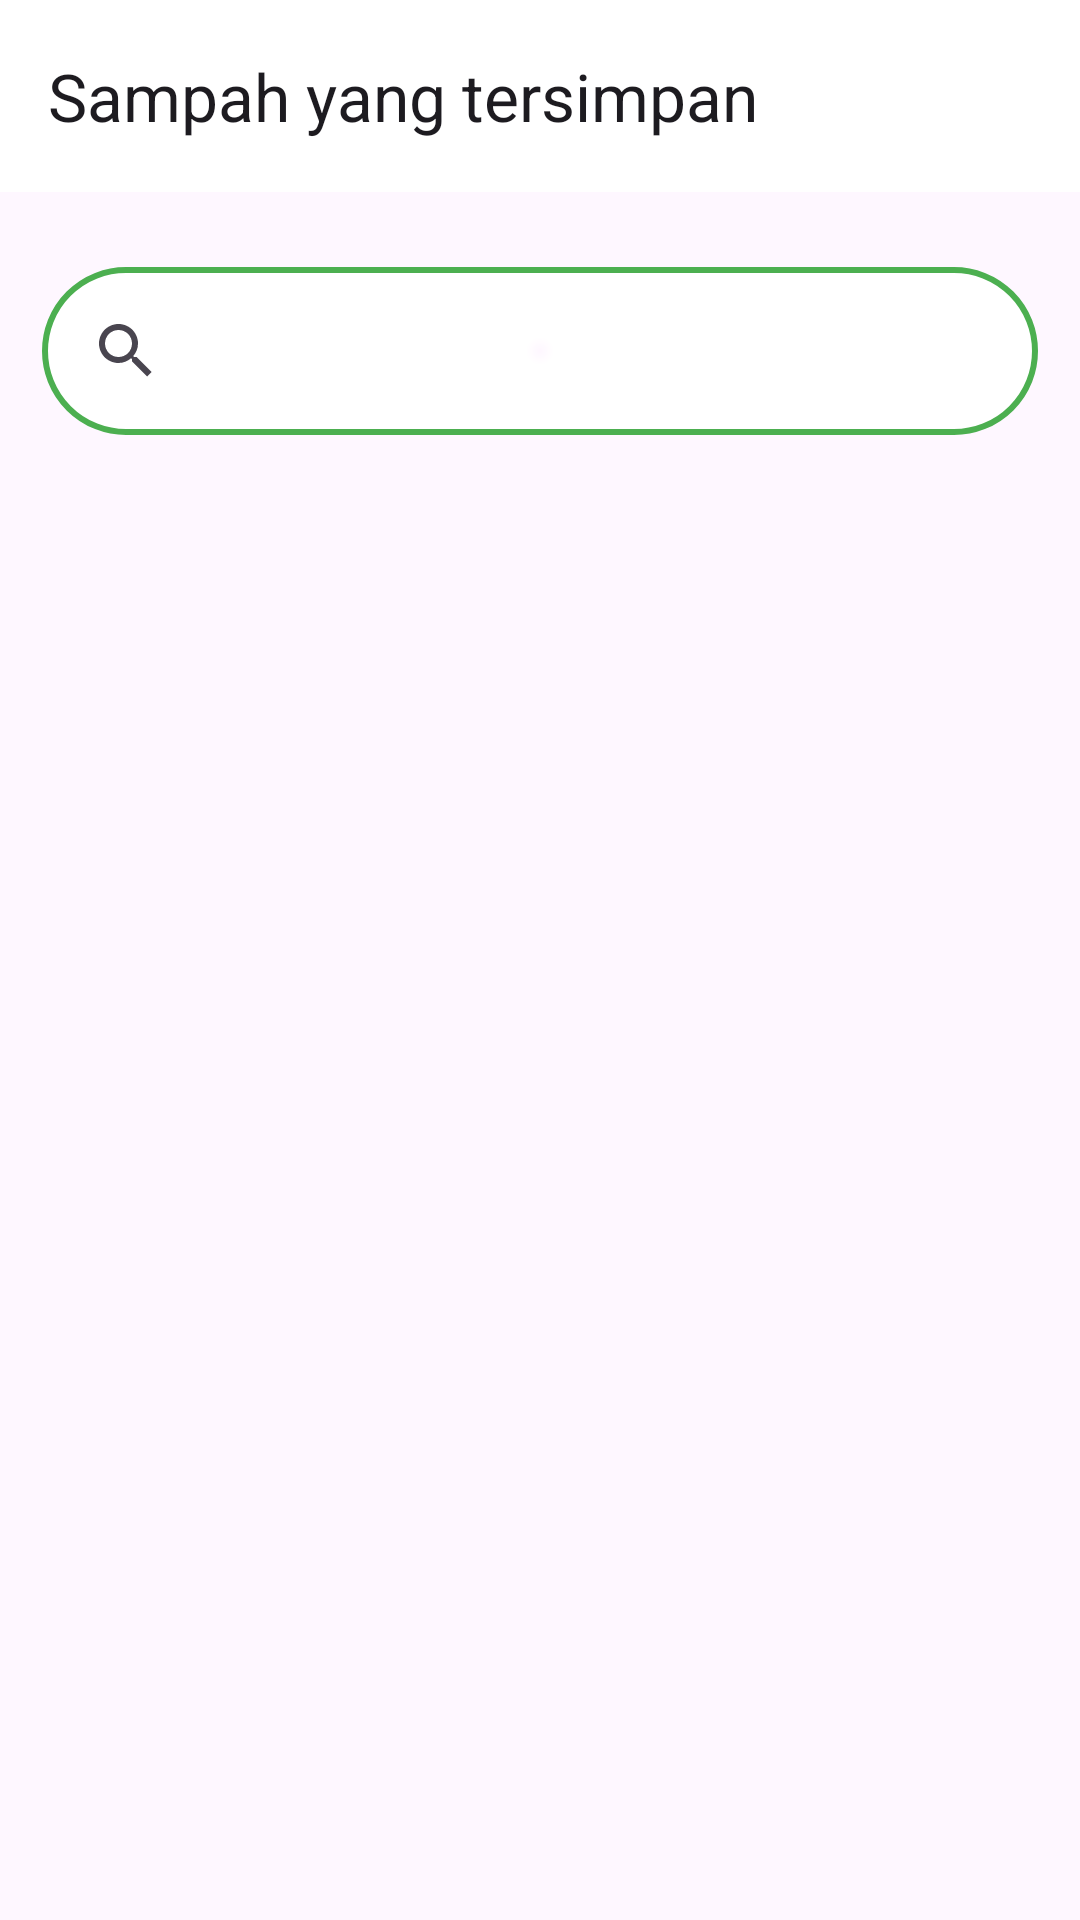

The Android layout XML behind this screen, and the referenced resources:
<!-- AndroidManifest.xml: application theme Theme.EcoDo -->
<!-- res/layout/fragment_trash.xml -->
<?xml version="1.0" encoding="utf-8"?>
<androidx.constraintlayout.widget.ConstraintLayout xmlns:android="http://schemas.android.com/apk/res/android"
    xmlns:app="http://schemas.android.com/apk/res-auto"
    xmlns:tools="http://schemas.android.com/tools"
    android:layout_width="match_parent"
    android:layout_height="match_parent">

    <com.google.android.material.appbar.AppBarLayout
        android:id="@+id/app_bar"
        android:layout_width="match_parent"
        android:layout_height="wrap_content"
        app:layout_constraintTop_toTopOf="parent"
        app:layout_constraintBottom_toTopOf="@id/search_history">

        <com.google.android.material.appbar.MaterialToolbar
            android:id="@+id/topAppBar"
            android:layout_width="match_parent"
            android:layout_height="?attr/actionBarSize"
            android:background="@color/white"
            app:title="@string/headline_trash" />
    </com.google.android.material.appbar.AppBarLayout>

    <androidx.appcompat.widget.SearchView
        android:id="@+id/search_history"
        android:layout_width="match_parent"
        android:layout_height="wrap_content"
        android:layout_marginStart="14dp"
        android:layout_marginEnd="14dp"
        android:layout_marginTop="25dp"
        android:hint="@string/hint_search_trash"
        android:background="@drawable/bg_search"
        app:layout_constraintEnd_toEndOf="parent"
        app:layout_constraintStart_toStartOf="parent"
        app:layout_constraintTop_toBottomOf="@+id/app_bar" />

    <androidx.recyclerview.widget.RecyclerView
        android:id="@+id/rvList"
        android:layout_width="0dp"
        android:layout_height="0dp"
        android:layout_marginTop="20dp"
        android:layout_marginEnd="16dp"
        app:layout_constraintBottom_toBottomOf="parent"
        app:layout_constraintEnd_toEndOf="parent"
        app:layout_constraintStart_toStartOf="parent"
        app:layout_constraintTop_toBottomOf="@id/search_history"
        tools:listitem="@layout/item_history" />
</androidx.constraintlayout.widget.ConstraintLayout>
<!-- res/layout/item_history.xml (included above) -->
<?xml version="1.0" encoding="utf-8"?>
<androidx.cardview.widget.CardView xmlns:android="http://schemas.android.com/apk/res/android"
    xmlns:app="http://schemas.android.com/apk/res-auto"
    xmlns:card_view="http://schemas.android.com/apk/res-auto"
    xmlns:tools="http://schemas.android.com/tools"
    android:id="@+id/card_view"
    android:layout_width="match_parent"
    android:layout_height="wrap_content"
    android:layout_marginStart="8dp"
    android:layout_marginEnd="8dp"
    card_view:cardCornerRadius="10dp">

    <androidx.constraintlayout.widget.ConstraintLayout
        android:layout_width="match_parent"
        android:layout_height="wrap_content"
        android:padding="8dp">

        <LinearLayout
            android:id="@+id/linear1"
            android:layout_width="350dp"
            android:layout_height="100dp"
            android:orientation="horizontal"
            android:gravity="center"
            android:background="@drawable/bg_history"
            app:layout_constraintTop_toTopOf="parent"
            app:layout_constraintBottom_toBottomOf="parent"
            app:layout_constraintStart_toStartOf="parent"
            app:layout_constraintEnd_toEndOf="parent">

            <ImageView
                android:id="@+id/img_item_photo"
                android:layout_width="90dp"
                android:layout_height="90dp"
                android:layout_marginEnd="10dp"
                android:src="@drawable/example_photo"/>

            <TextView
                android:id="@+id/tvItem"
                android:layout_width="match_parent"
                android:layout_height="24dp"
                android:layout_marginStart="10dp"
                android:layout_marginEnd="10dp"
                android:textAppearance="?android:attr/textAppearanceListItemSmall"
                android:textSize="18sp"
                android:textStyle="bold"
                tools:text="@string/jenis" />

        </LinearLayout>
    </androidx.constraintlayout.widget.ConstraintLayout>

</androidx.cardview.widget.CardView>
<!-- resources referenced by this layout -->
<resources>
  <color name="white">#FFFFFFFF</color>
  <!-- drawable bg_history (drawable) -->
  <shape xmlns:android="http://schemas.android.com/apk/res/android">
      <stroke
          android:width="2dp"
          android:color="#080908" />
      <solid android:color="#FFFFFF" />
      <corners android:radius="5dp" />
      <padding
          android:left="4dp"
          android:top="4dp"
          android:right="4dp"
          android:bottom="4dp" />
      <gradient
          android:type="radial"
          android:centerX="0.5"
          android:centerY="0.5"
          android:gradientRadius="5dp"
          android:startColor="#00000000"
          android:endColor="#FFFFFF" />
  </shape>
  <!-- drawable bg_search (drawable) -->
  <shape xmlns:android="http://schemas.android.com/apk/res/android">
      <stroke
          android:width="2dp"
          android:color="#4CAF50" />
      <solid android:color="#FFFFFF" />
      <corners android:radius="30dp" />
      <padding
          android:left="4dp"
          android:top="4dp"
          android:right="4dp"
          android:bottom="4dp" />
      <gradient
          android:type="radial"
          android:centerX="0.5"
          android:centerY="0.5"
          android:gradientRadius="5dp"
          android:startColor="#00000000"
          android:endColor="#FFFFFF" />
  </shape>
  <!-- drawable example_photo: png bitmap (drawable, 22400 bytes) -->
  <string name="headline_trash">Sampah yang tersimpan</string>
  <string name="hint_search_trash">Cari history sampah anda</string>
  <string name="jenis">Plastik</string>
  <style name="Theme.EcoDo" parent="Theme.Material3.Light.NoActionBar">
          
          <item name="colorPrimary">@color/glade_green</item>
          <item name="colorPrimaryVariant">@color/green</item>
          <item name="colorOnPrimary">@color/white</item>
          
          <item name="colorSecondary">@color/sprout</item>
          <item name="colorSecondaryVariant">@color/surf_crest</item>
          <item name="colorOnSecondary">@color/black</item>
          
          
          
      </style>
  <color name="glade_green">#618264</color>
  <color name="green">#FF136D33</color>
  <color name="sprout">#B0D9B1</color>
  <color name="surf_crest">#D0E7D2</color>
  <color name="black">#FF000000</color>
</resources>
